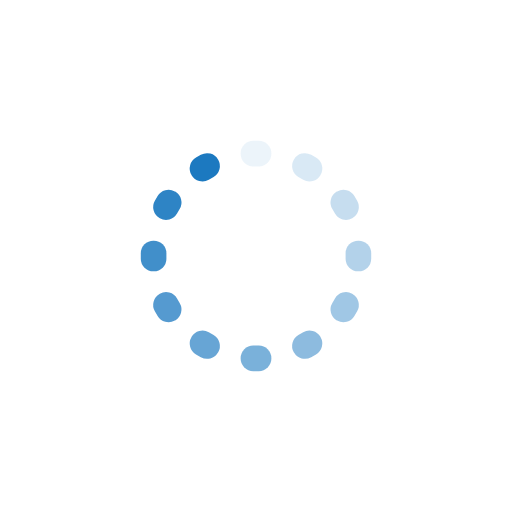
t = 0.00 s
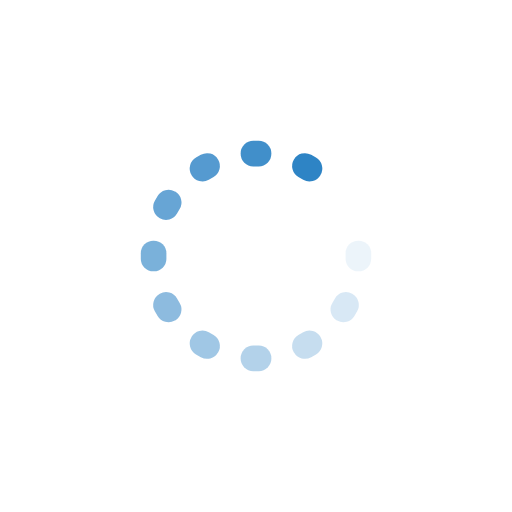
t = 0.12 s
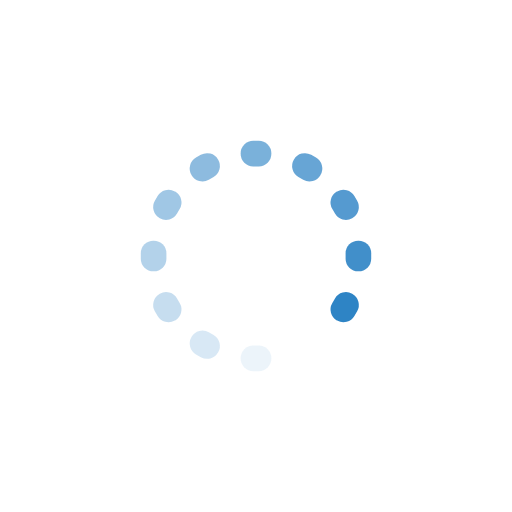
t = 0.24 s
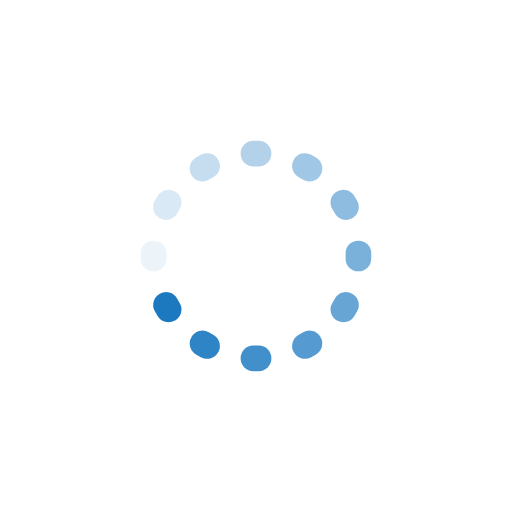
t = 0.36 s

The animated SVG that drew these frames (rendered in a browser with its animation timeline set to each time). Animation: 12 SMIL elements (animate=12); one cycle of 0.48 s, repeats indefinitely.

<svg xmlns="http://www.w3.org/2000/svg" viewBox="0 0 100 100" preserveAspectRatio="xMidYMid" width="110" height="110" style="shape-rendering: auto; display: block; background: transparent;" xmlns:xlink="http://www.w3.org/1999/xlink"><g><g transform="rotate(0 50 50)">
  <rect fill="#1c79c0" height="5" width="6" ry="2.46" rx="2.46" y="27.5" x="47">
    <animate repeatCount="indefinite" begin="-0.4407051282051283s" dur="0.48076923076923084s" keyTimes="0;1" values="1;0" attributeName="opacity"></animate>
  </rect>
</g><g transform="rotate(30 50 50)">
  <rect fill="#1c79c0" height="5" width="6" ry="2.46" rx="2.46" y="27.5" x="47">
    <animate repeatCount="indefinite" begin="-0.4006410256410257s" dur="0.48076923076923084s" keyTimes="0;1" values="1;0" attributeName="opacity"></animate>
  </rect>
</g><g transform="rotate(60 50 50)">
  <rect fill="#1c79c0" height="5" width="6" ry="2.46" rx="2.46" y="27.5" x="47">
    <animate repeatCount="indefinite" begin="-0.3605769230769232s" dur="0.48076923076923084s" keyTimes="0;1" values="1;0" attributeName="opacity"></animate>
  </rect>
</g><g transform="rotate(90 50 50)">
  <rect fill="#1c79c0" height="5" width="6" ry="2.46" rx="2.46" y="27.5" x="47">
    <animate repeatCount="indefinite" begin="-0.3205128205128206s" dur="0.48076923076923084s" keyTimes="0;1" values="1;0" attributeName="opacity"></animate>
  </rect>
</g><g transform="rotate(120 50 50)">
  <rect fill="#1c79c0" height="5" width="6" ry="2.46" rx="2.46" y="27.5" x="47">
    <animate repeatCount="indefinite" begin="-0.280448717948718s" dur="0.48076923076923084s" keyTimes="0;1" values="1;0" attributeName="opacity"></animate>
  </rect>
</g><g transform="rotate(150 50 50)">
  <rect fill="#1c79c0" height="5" width="6" ry="2.46" rx="2.46" y="27.5" x="47">
    <animate repeatCount="indefinite" begin="-0.24038461538461545s" dur="0.48076923076923084s" keyTimes="0;1" values="1;0" attributeName="opacity"></animate>
  </rect>
</g><g transform="rotate(180 50 50)">
  <rect fill="#1c79c0" height="5" width="6" ry="2.46" rx="2.46" y="27.5" x="47">
    <animate repeatCount="indefinite" begin="-0.20032051282051286s" dur="0.48076923076923084s" keyTimes="0;1" values="1;0" attributeName="opacity"></animate>
  </rect>
</g><g transform="rotate(210 50 50)">
  <rect fill="#1c79c0" height="5" width="6" ry="2.46" rx="2.46" y="27.5" x="47">
    <animate repeatCount="indefinite" begin="-0.1602564102564103s" dur="0.48076923076923084s" keyTimes="0;1" values="1;0" attributeName="opacity"></animate>
  </rect>
</g><g transform="rotate(240 50 50)">
  <rect fill="#1c79c0" height="5" width="6" ry="2.46" rx="2.46" y="27.5" x="47">
    <animate repeatCount="indefinite" begin="-0.12019230769230772s" dur="0.48076923076923084s" keyTimes="0;1" values="1;0" attributeName="opacity"></animate>
  </rect>
</g><g transform="rotate(270 50 50)">
  <rect fill="#1c79c0" height="5" width="6" ry="2.46" rx="2.46" y="27.5" x="47">
    <animate repeatCount="indefinite" begin="-0.08012820512820515s" dur="0.48076923076923084s" keyTimes="0;1" values="1;0" attributeName="opacity"></animate>
  </rect>
</g><g transform="rotate(300 50 50)">
  <rect fill="#1c79c0" height="5" width="6" ry="2.46" rx="2.46" y="27.5" x="47">
    <animate repeatCount="indefinite" begin="-0.040064102564102574s" dur="0.48076923076923084s" keyTimes="0;1" values="1;0" attributeName="opacity"></animate>
  </rect>
</g><g transform="rotate(330 50 50)">
  <rect fill="#1c79c0" height="5" width="6" ry="2.46" rx="2.46" y="27.5" x="47">
    <animate repeatCount="indefinite" begin="0s" dur="0.48076923076923084s" keyTimes="0;1" values="1;0" attributeName="opacity"></animate>
  </rect>
</g><g></g></g><!-- [ldio] generated by https://loading.io --></svg>
